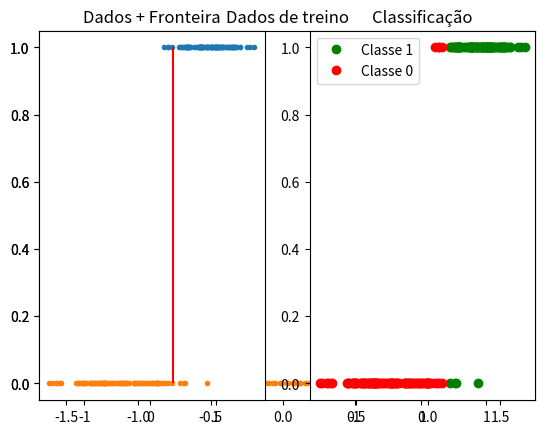

Recreate this plot in Python.
import numpy as np
import matplotlib.pyplot as plt

# Data generation
mean0, std0 = -0.4, 0.5
mean1, std1 = 0.9, 0.3
m = 200

x1s = np.random.randn(m // 2) * std1 + mean1
x0s = np.random.randn(m // 2) * std0 + mean0
xs = np.hstack((x1s, x0s))
ys = np.hstack((np.ones(m // 2), np.zeros(m // 2)))

plt.plot(xs[:m//2], ys[:m//2], '.')
plt.plot(xs[m//2:], ys[m//2:], '.')
plt.title('Dados de treino')
plt.show()

# Functions
def sigmoid(z):
    return 1 / (1 + np.exp(-z))

def h(x, theta):
    return sigmoid(theta[0] + theta[1] * x)

def cost(h_val, y):
    return -y * np.log(h_val) - (1 - y) * np.log(1 - h_val)

def J(theta, xs, ys):
    total_cost = 0
    for x, y in zip(xs, ys):
        total_cost += cost(h(x, theta), y)
    return total_cost / len(xs)

def gradient(i, theta, xs, ys):
    grad = 0
    for x, y in zip(xs, ys):
        if i == 0:
            grad += (h(x, theta) - y)
        else:
            grad += (h(x, theta) - y) * x
    return grad / len(xs)

def plot_fronteira(theta):
    # Fronteira é onde theta[0] + theta[1]*x = 0 => x = -theta[0]/theta[1]
    fronteira = -theta[0]/theta[1]
    plt.vlines(fronteira, 0, 1, colors='red')

def print_modelo(theta, xs, ys):
    plt.subplot(1, 2, 1)
    plt.plot(xs[:m//2], ys[:m//2], '.')
    plt.plot(xs[m//2:], ys[m//2:], '.')
    plot_fronteira(theta)
    plt.title('Dados + Fronteira')

    plt.subplot(1, 2, 2)
    predictions = (h(xs, theta) >= 0.5).astype(int)
    plt.plot(xs[predictions==1], ys[predictions==1], 'go', label='Classe 1')
    plt.plot(xs[predictions==0], ys[predictions==0], 'ro', label='Classe 0')
    plt.legend()
    plt.title('Classificação')
    plt.show()

def accuracy(ys, predictions):
    num = sum(ys == predictions)
    return num / len(ys)

# Training setup
alpha = 0.5
epochs = 2000
theta = np.random.randn(2)

# Tracking metrics
costs = []
accuracies = []
fronteiras = []

for k in range(epochs):
    grads = np.array([gradient(0, theta, xs, ys), gradient(1, theta, xs, ys)])
    theta -= alpha * grads
    
    predictions = (h(xs, theta) >= 0.5).astype(int)
    acc = accuracy(ys, predictions)
    accuracies.append(acc)
    costs.append(J(theta, xs, ys))
    fronteiras.append(-theta[0]/theta[1])
    
    if k % 100 == 0:
        print(f"Epoch {k}, Acurácia: {acc:.4f}")

# Final visualization
print_modelo(theta, xs, ys)

# # Plot Cost, Accuracy, Fronteira
# fig, axs = plt.subplots(3, 1, figsize=(10, 10))

# axs[0].plot(range(epochs), costs)
# axs[0].set_title('Custo vs Épocas')

# axs[1].plot(range(epochs), accuracies)
# axs[1].set_title('Acurácia vs Épocas')

# axs[2].plot(range(epochs), fronteiras)
# axs[2].set_title('Fronteira vs Épocas')

# plt.tight_layout()
# plt.show()
